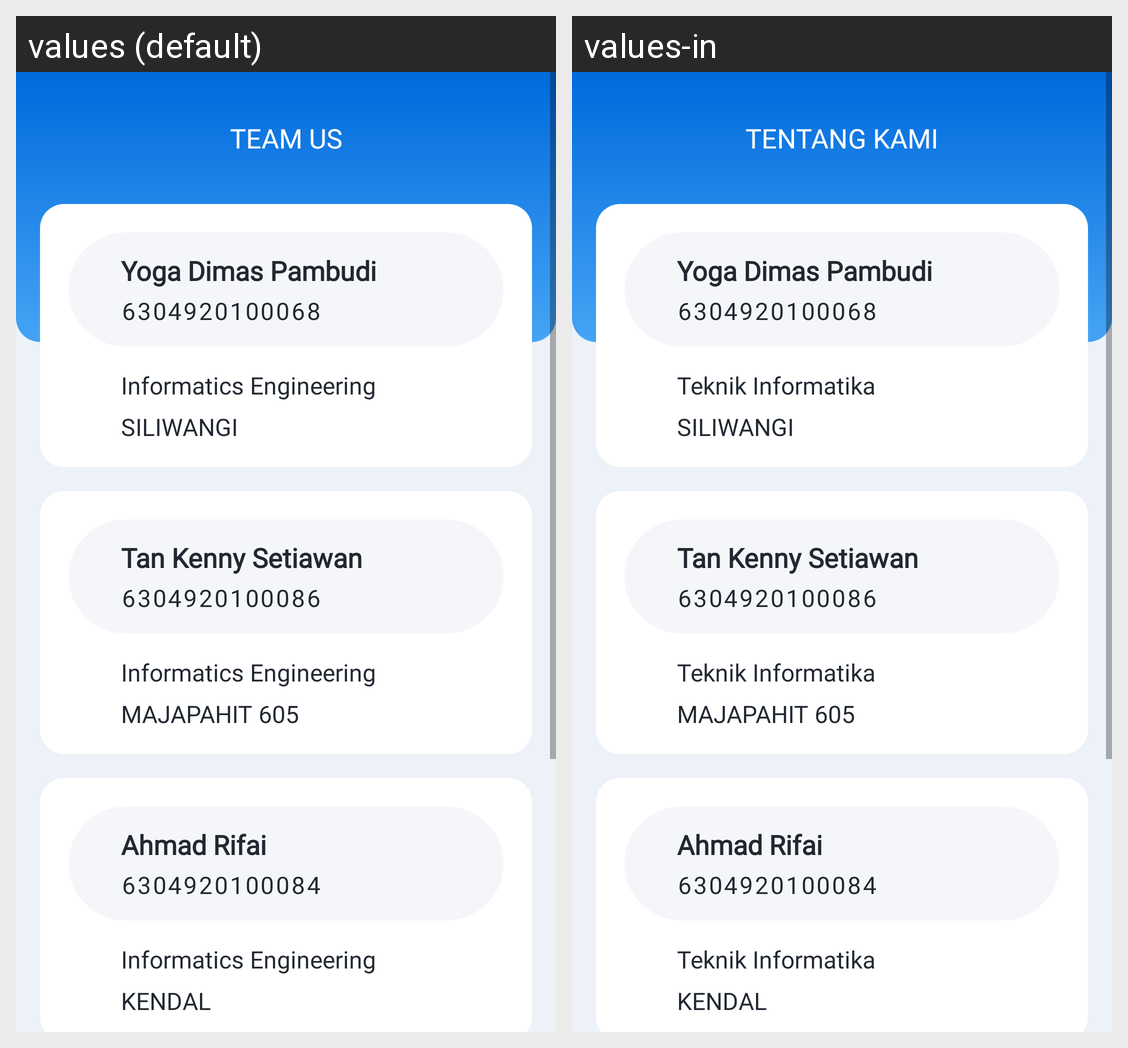

Strings drawn on this Android screen and how each of the app's shown locales translates them:
Android screen res/layout/activity_team_us.xml rendered under 2 locales, left to right: values (default), values-in. Device: Nexus 5 (rendered at 1080×1920; each locale shown at half size, 540×960, under a caption strip naming it); theme Theme.Travelplane.
Strings drawn on this screen, with the default value and each locale's value (text and hints the layout hard-codes, and strings that could not be matched under every locale, appear in the picture but are not listed):

title_team_us
  values: Team us
  values-in: Tentang kami

team_us_teknik_informatika
  values: Informatics Engineering
  values-in: Teknik Informatika
